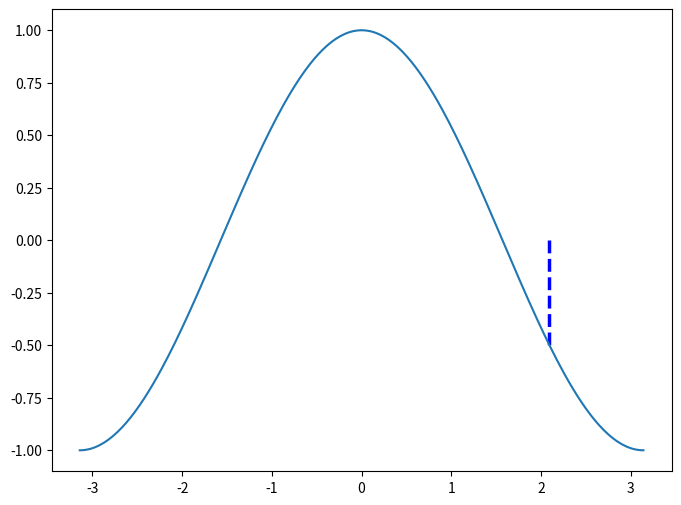

Recreate this plot in Python.
import numpy as np
import matplotlib.pyplot as plt

# Create a figure of size 8x6 inches, 80 dots per inch
plt.figure(figsize=(8, 6), dpi=80)

# Create a new subplot from a grid of 1x1
plt.subplot(1, 1, 1)

X = np.linspace(-np.pi, np.pi, 256)
C = np.cos(X)
t = 2 * np.pi / 3


plt.plot([t, t], [0, np.cos(t)], color="blue", linewidth=2.5, linestyle="--")


plt.plot(X, C)

plt.show()
